Run: headless pygame with SDL's dummy video driver; simulated clock (each Clock.tick advances the game by its frame time, no real sleeping); random seed 0; keys injected as events and as key.get_pressed() state; no mouse input.
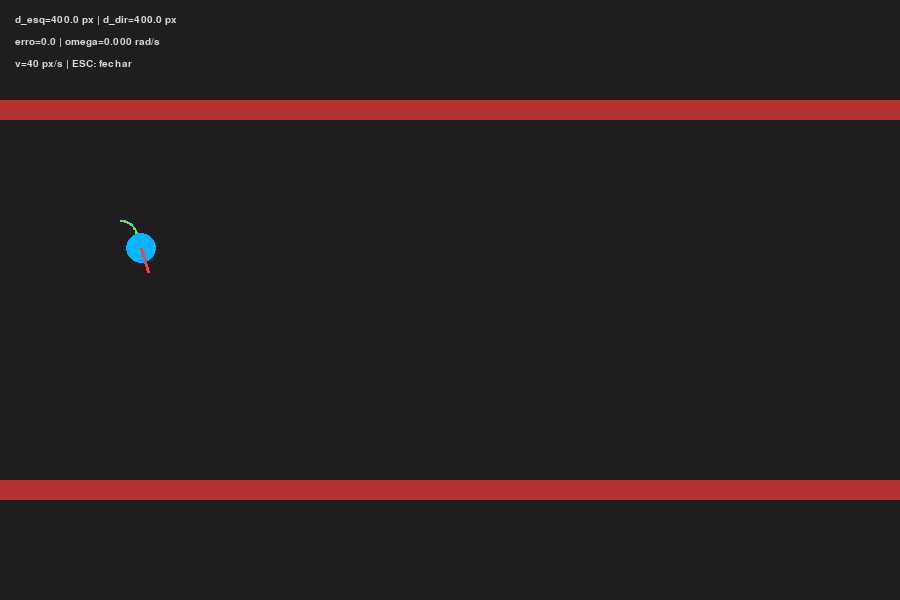
Frame 1 of 4 · flips 1–60 · no input
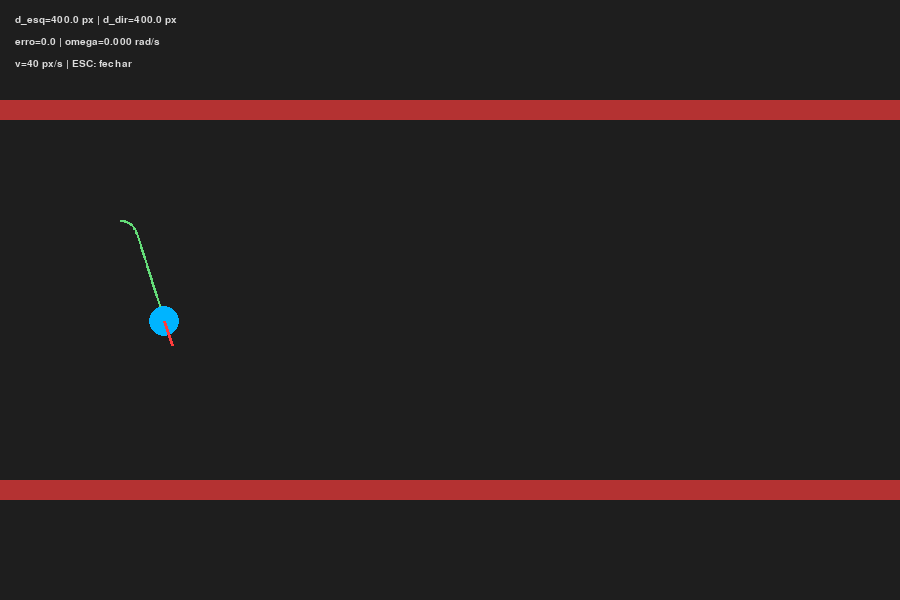
Frame 2 of 4 · flips 61–180 · tapped SPACE, RETURN · held RIGHT (→), D
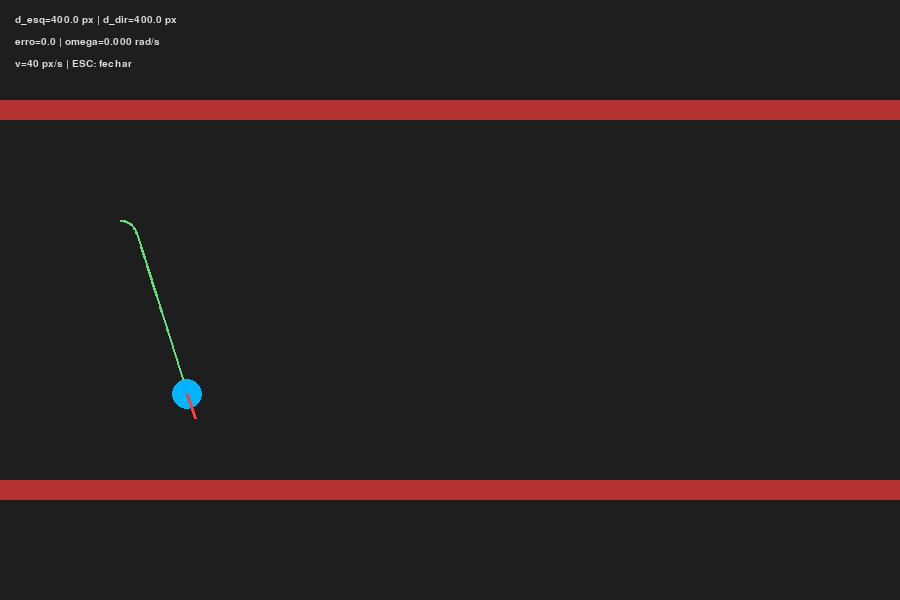
Frame 3 of 4 · flips 181–300 · held DOWN (↓), S
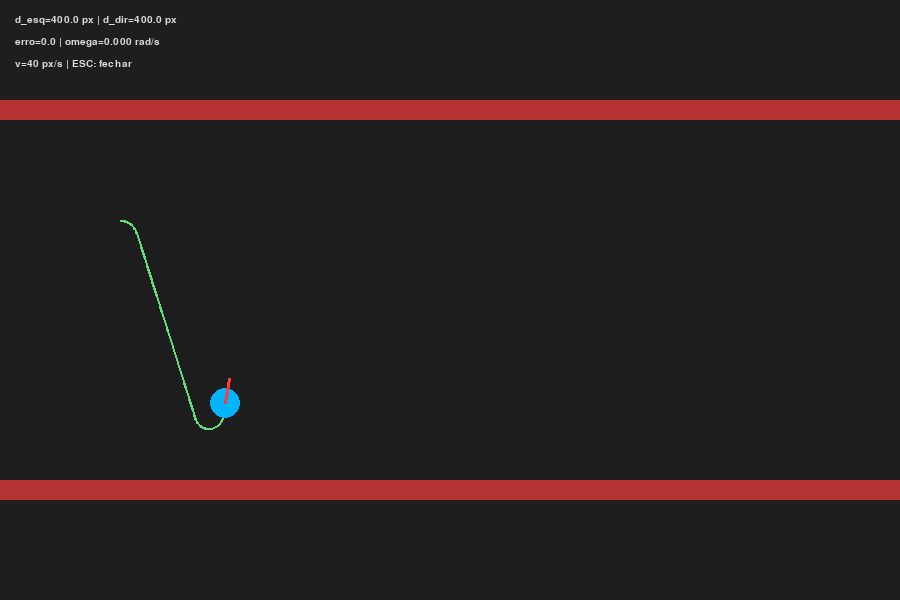
Frame 4 of 4 · flips 301–420 · held LEFT (←), A, UP (↑), W

The pygame program that drew these frames:

"""Exercício 5: centralização proporcional em um corredor."""

import math

import pygame


LARGURA, ALTURA = 900, 600
FPS = 60
VELOCIDADE = 40.0
KP = 0.01


def corridor_command(d_left, d_right, kp=KP, velocity=VELOCIDADE):
    return velocity, kp * (d_left - d_right)


class CorridorRobot:
    def __init__(self):
        self.x, self.y, self.theta = 120.0, 220.0, 0.12
        self.sensor_angles = (-math.pi / 2, math.pi / 2)
        self.sensor_range = 400.0
        self.readings = [self.sensor_range, self.sensor_range]
        self.history = []

    def side_distances(self, walls):
        self.readings = []
        for beta in self.sensor_angles:
            angle = self.theta + beta
            distance = self.sensor_range
            for step in range(2, int(self.sensor_range) + 1, 2):
                rx, ry = self.x + step * math.cos(angle), self.y + step * math.sin(angle)
                if any(wall.collidepoint(rx, ry) for wall in walls):
                    distance = float(step)
                    break
            self.readings.append(distance)

    def update(self, velocity, omega, dt):
        self.theta += omega * dt
        self.x += velocity * math.cos(self.theta) * dt
        self.y += velocity * math.sin(self.theta) * dt
        self.history.append((self.x, self.y))

    def draw(self, screen):
        if len(self.history) > 1:
            pygame.draw.lines(screen, (100, 220, 120), False, [(int(x), int(y)) for x, y in self.history], 2)
        pygame.draw.circle(screen, (0, 180, 255), (int(self.x), int(self.y)), 15)
        pygame.draw.line(screen, (255, 60, 60), (int(self.x), int(self.y)), (int(self.x + 25 * math.cos(self.theta)), int(self.y + 25 * math.sin(self.theta))), 3)


def main():
    pygame.init()
    screen = pygame.display.set_mode((LARGURA, ALTURA))
    pygame.display.set_caption("Aula 04 - Centralização no Corredor")
    clock = pygame.time.Clock()
    font = pygame.font.SysFont("monospace", 15)
    walls = (pygame.Rect(0, 100, LARGURA, 20), pygame.Rect(0, 480, LARGURA, 20))
    robot = CorridorRobot()
    running = True

    while running:
        dt = clock.tick(FPS) / 1000.0
        for event in pygame.event.get():
            if event.type == pygame.QUIT or (event.type == pygame.KEYDOWN and event.key == pygame.K_ESCAPE):
                running = False

        robot.side_distances(walls)
        # No eixo Y invertido do Pygame, o feixe +90° aponta para a parede de baixo.
        d_left, d_right = robot.readings[1], robot.readings[0]
        velocity, omega = corridor_command(d_left, d_right)
        robot.update(velocity, omega, dt)

        screen.fill((30, 30, 30))
        for wall in walls:
            pygame.draw.rect(screen, (180, 50, 50), wall)
        robot.draw(screen)
        lines = (f"d_esq={d_left:.1f} px | d_dir={d_right:.1f} px", f"erro={d_left - d_right:.1f} | omega={omega:.3f} rad/s", "v=40 px/s | ESC: fechar")
        for row, text in enumerate(lines):
            screen.blit(font.render(text, True, (220, 220, 220)), (15, 15 + row * 22))
        pygame.display.flip()

    pygame.quit()


if __name__ == "__main__":
    main()
